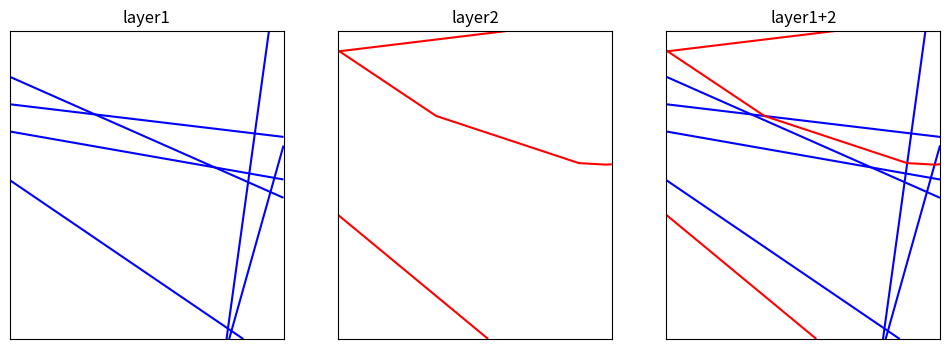
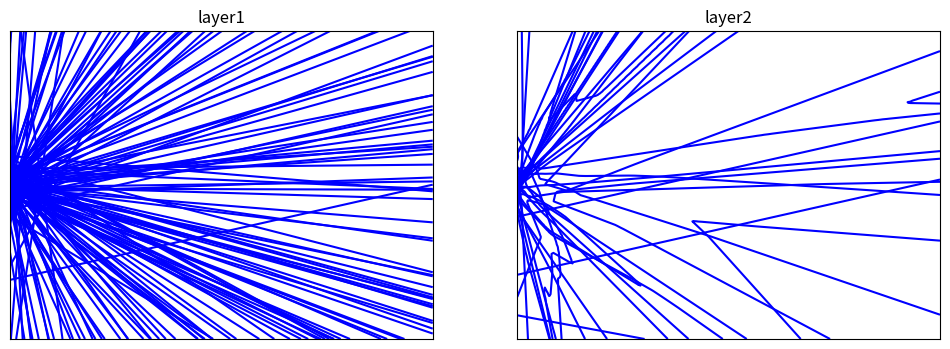

Here is the Python script that generated these plots, in order:
import numpy as np
import matplotlib.pyplot as plt
from scipy.signal import convolve2d
from tqdm import tqdm


def lrelu(x):
    return x * (x > 0).astype("float32") + 0.2 * x * (x <= 0).astype("float32")


def DN(x, W1, B1, W2, B2):
    h1 = np.dot(x, W1) + B1
    u1 = lrelu(h1)
    h2 = np.dot(u1, W2) + B2
    return h1, h2


def DN_conv(X, W1, B1, W2, B2):
    """
    args:

    x : 2d image

    W1 : 3d tensor (n filters, height, width)

    B1 : vector (n filters)

    W2 : 4d tensor (n filters 2, n filters, height, width)

    B2 : vector (n filters 2)

    """

    H1 = []
    H2 = []

    for n in tqdm(range(len(X))):
        x = X[n]
        h1 = np.stack([convolve2d(x, W1[k]) for k in range(W1.shape[0])]) + B1
        u1 = lrelu(h1)
        h2 = (
            np.stack(
                [
                    np.stack(
                        [
                            convolve2d(u1[c], W2[k, c])
                            for c in range(W2.shape[1])
                        ]
                    ).sum(0)
                    for k in range(W2.shape[0])
                ]
            )
            + B2
        )
        H1.append(h1)
        H2.append(h2)
    return np.stack(H1), np.stack(H2)


L = 2
N = 200
grid = np.meshgrid(np.linspace(-L, L, N), np.linspace(-L, L, N))
x = np.stack([grid[0].reshape(-1), grid[1].reshape(-1)], 1)
h = DN(
    x,
    np.random.randn(2, 6),
    np.random.randn(6),
    np.random.randn(6, 3),
    np.random.randn(3),
)

plt.figure(figsize=(12, 4))

plt.subplot(1, 3, 1)
for k in range(6):
    plt.contour(
        grid[0], grid[1], h[0][:, k].reshape((N, N)), levels=[0], colors="b"
    )
plt.xticks([])
plt.yticks([])
plt.title("layer1")

plt.subplot(1, 3, 2)
for k in range(3):
    plt.contour(
        grid[0], grid[1], h[1][:, k].reshape((N, N)), levels=[0], colors="r"
    )
plt.xticks([])
plt.yticks([])
plt.title("layer2")

plt.subplot(1, 3, 3)
for k in range(6):
    plt.contour(
        grid[0], grid[1], h[0][:, k].reshape((N, N)), levels=[0], colors="b"
    )
for k in range(3):
    plt.contour(
        grid[0], grid[1], h[1][:, k].reshape((N, N)), levels=[0], colors="r"
    )
plt.xticks([])
plt.yticks([])
plt.title("layer1+2")

plt.savefig("mini_test.png")


N = 200
T = 8
image_to_study = np.random.randn(T, T)
direction = np.random.randn(T, T)

alpha, beta = np.meshgrid(np.linspace(0, 2, N), np.linspace(-1, 1, N))
alpha = alpha.reshape(-1)[:, None, None]
beta = beta.reshape(-1)[:, None, None]

x = alpha * image_to_study + beta * direction

h = DN_conv(
    x,
    np.random.randn(4, 3, 3),
    np.random.randn(4, 1, 1) / 10,
    np.random.randn(3, 4, 3, 3),
    np.random.randn(3, 1, 1) / 10,
)

plt.figure(figsize=(12, 4))

plt.subplot(1, 2, 1)
for k in range(4):
    for i in range(T - 2):
        for j in range(T - 2):
            plt.contour(
                alpha.reshape((N, N)),
                beta.reshape((N, N)),
                h[0][:, k, i, j].reshape((N, N)),
                levels=[0],
                colors="b",
            )
plt.xticks([])
plt.yticks([])
plt.title("layer1")

plt.subplot(1, 2, 2)
for k in range(3):
    for i in range(T - 4):
        for j in range(T - 4):
            plt.contour(
                alpha.reshape((N, N)),
                beta.reshape((N, N)),
                h[1][:, k, i, j].reshape((N, N)),
                levels=[0],
                colors="b",
            )
plt.xticks([])
plt.yticks([])
plt.title("layer2")

plt.savefig("mini_conv.png")
